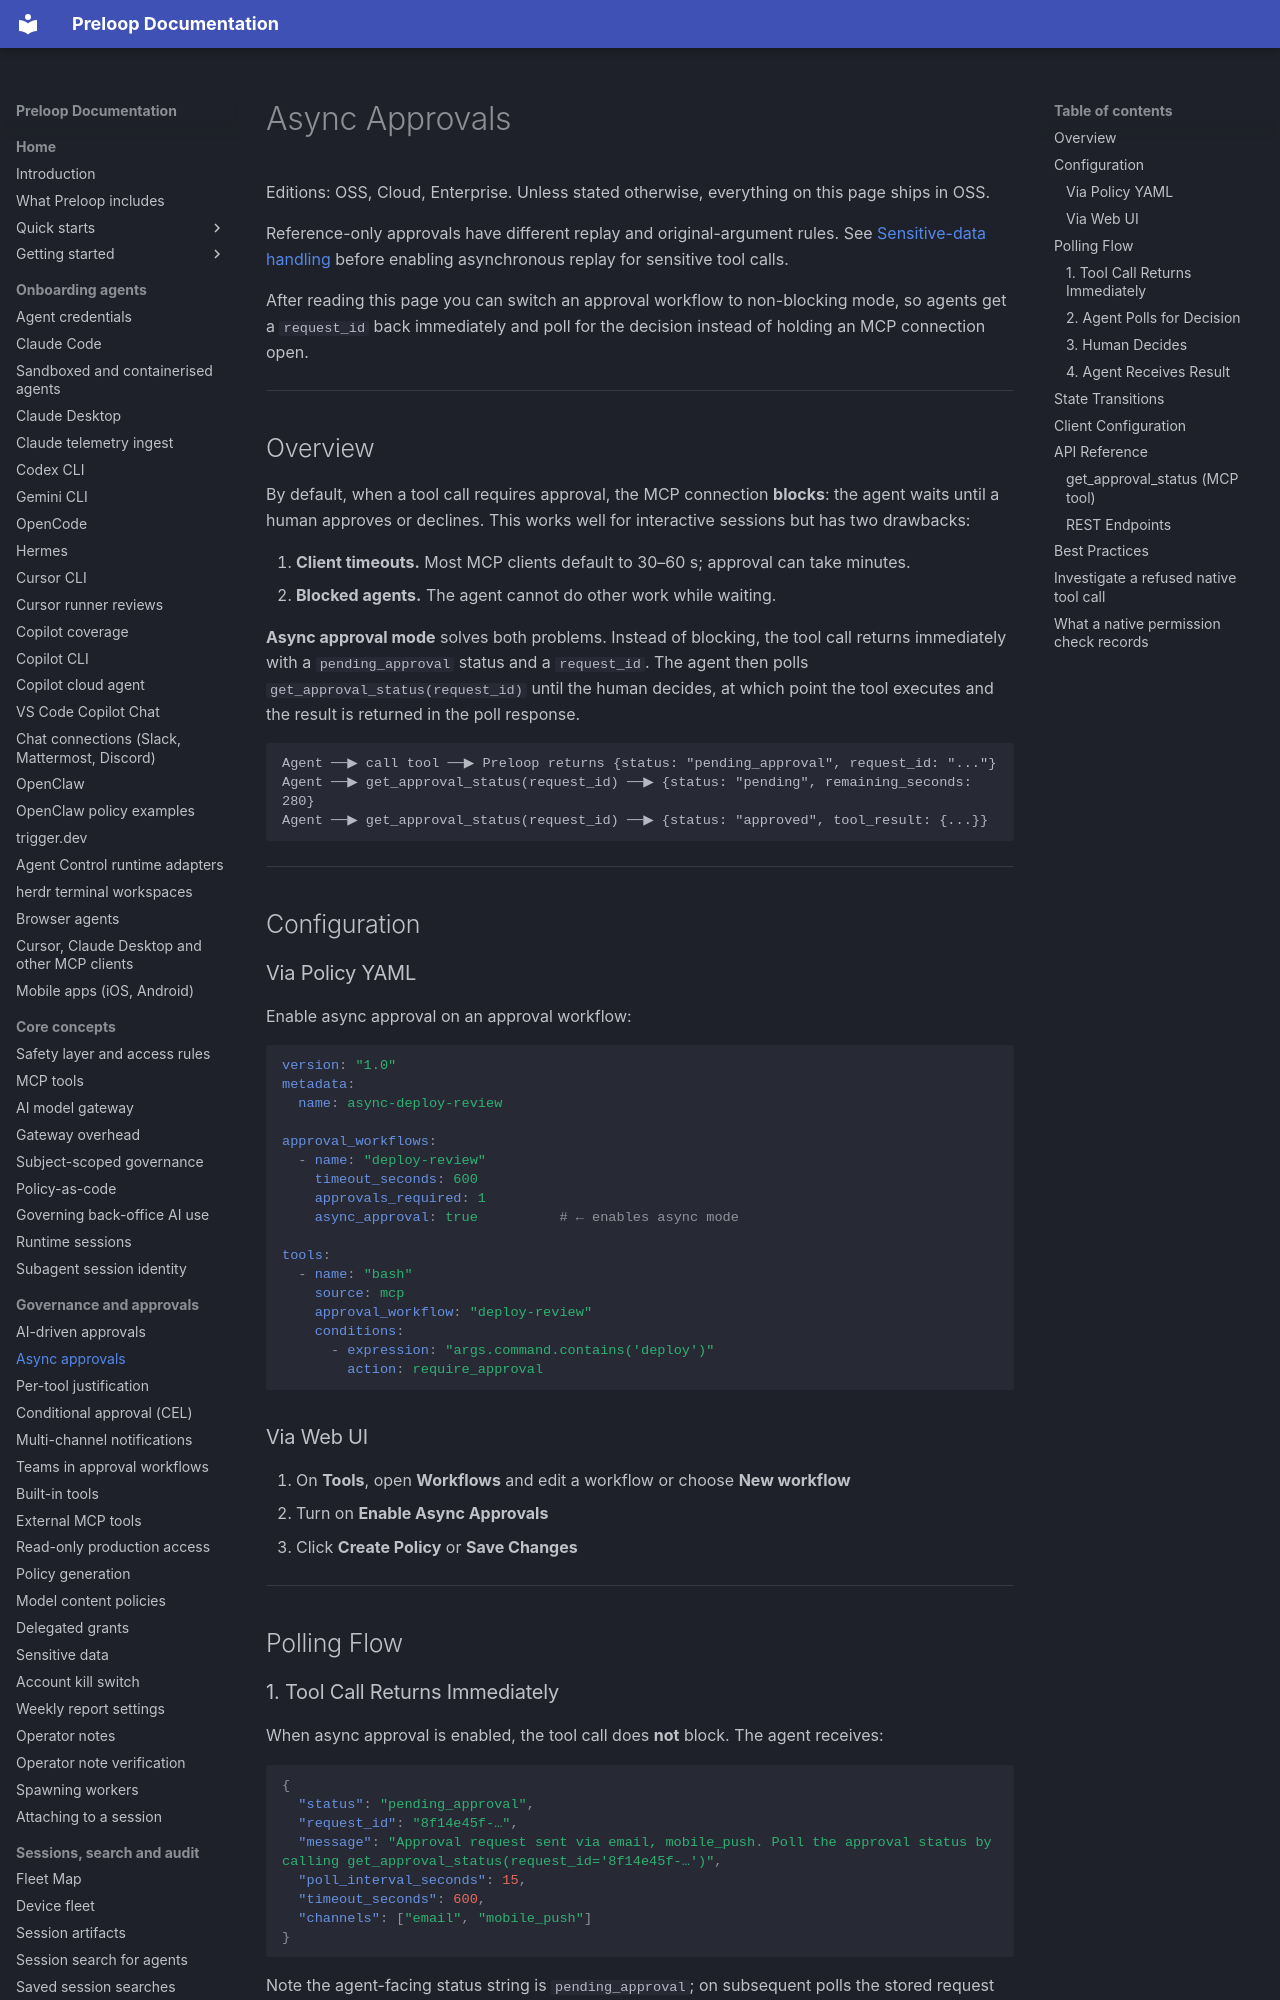

repository: preloop/preloop · page: guide/approvals/async-approvals/index.html · generator: mkdocs

# Async Approvals

Editions: OSS, Cloud, Enterprise. Unless stated otherwise, everything on this page ships in OSS.

Reference-only approvals have different replay and original-argument rules.
See [Sensitive-data handling](../sensitive-data.md#reference-only-records-and-verification)
before enabling asynchronous replay for sensitive tool calls.

After reading this page you can switch an approval workflow to non-blocking mode, so agents get a `request_id` back immediately and poll for the decision instead of holding an MCP connection open.

---

## Overview

By default, when a tool call requires approval, the MCP connection **blocks**: the agent waits until a human approves or declines. This works well for interactive sessions but has two drawbacks:

1. **Client timeouts.** Most MCP clients default to 30–60 s; approval can take minutes.
2. **Blocked agents.** The agent cannot do other work while waiting.

**Async approval mode** solves both problems. Instead of blocking, the tool call returns immediately with a `pending_approval` status and a `request_id`. The agent then polls `get_approval_status(request_id)` until the human decides, at which point the tool executes and the result is returned in the poll response.

```
Agent ──▶ call tool ──▶ Preloop returns {status: "pending_approval", request_id: "..."}
Agent ──▶ get_approval_status(request_id) ──▶ {status: "pending", remaining_seconds: 280}
Agent ──▶ get_approval_status(request_id) ──▶ {status: "approved", tool_result: {...}}
```

---

## Configuration

### Via Policy YAML

Enable async approval on an approval workflow:

```yaml
version: "1.0"
metadata:
  name: async-deploy-review

approval_workflows:
  - name: "deploy-review"
    timeout_seconds: 600
    approvals_required: 1
    async_approval: true          # ← enables async mode

tools:
  - name: "bash"
    source: mcp
    approval_workflow: "deploy-review"
    conditions:
      - expression: "args.command.contains('deploy')"
        action: require_approval
```

### Via Web UI

1. On **Tools**, open **Workflows** and edit a workflow or choose **New workflow**
2. Turn on **Enable Async Approvals**
3. Click **Create Policy** or **Save Changes**

---

## Polling Flow

### 1. Tool Call Returns Immediately

When async approval is enabled, the tool call does **not** block. The agent receives:

```json
{
  "status": "pending_approval",
  "request_id": "8f14e45f-…",
  "message": "Approval request sent via email, mobile_push. Poll the approval status by calling get_approval_status(request_id='8f14e45f-…')",
  "poll_interval_seconds": 15,
  "timeout_seconds": 600,
  "channels": ["email", "mobile_push"]
}
```

Note the agent-facing status string is `pending_approval`; on subsequent polls the stored request status is `pending`.
